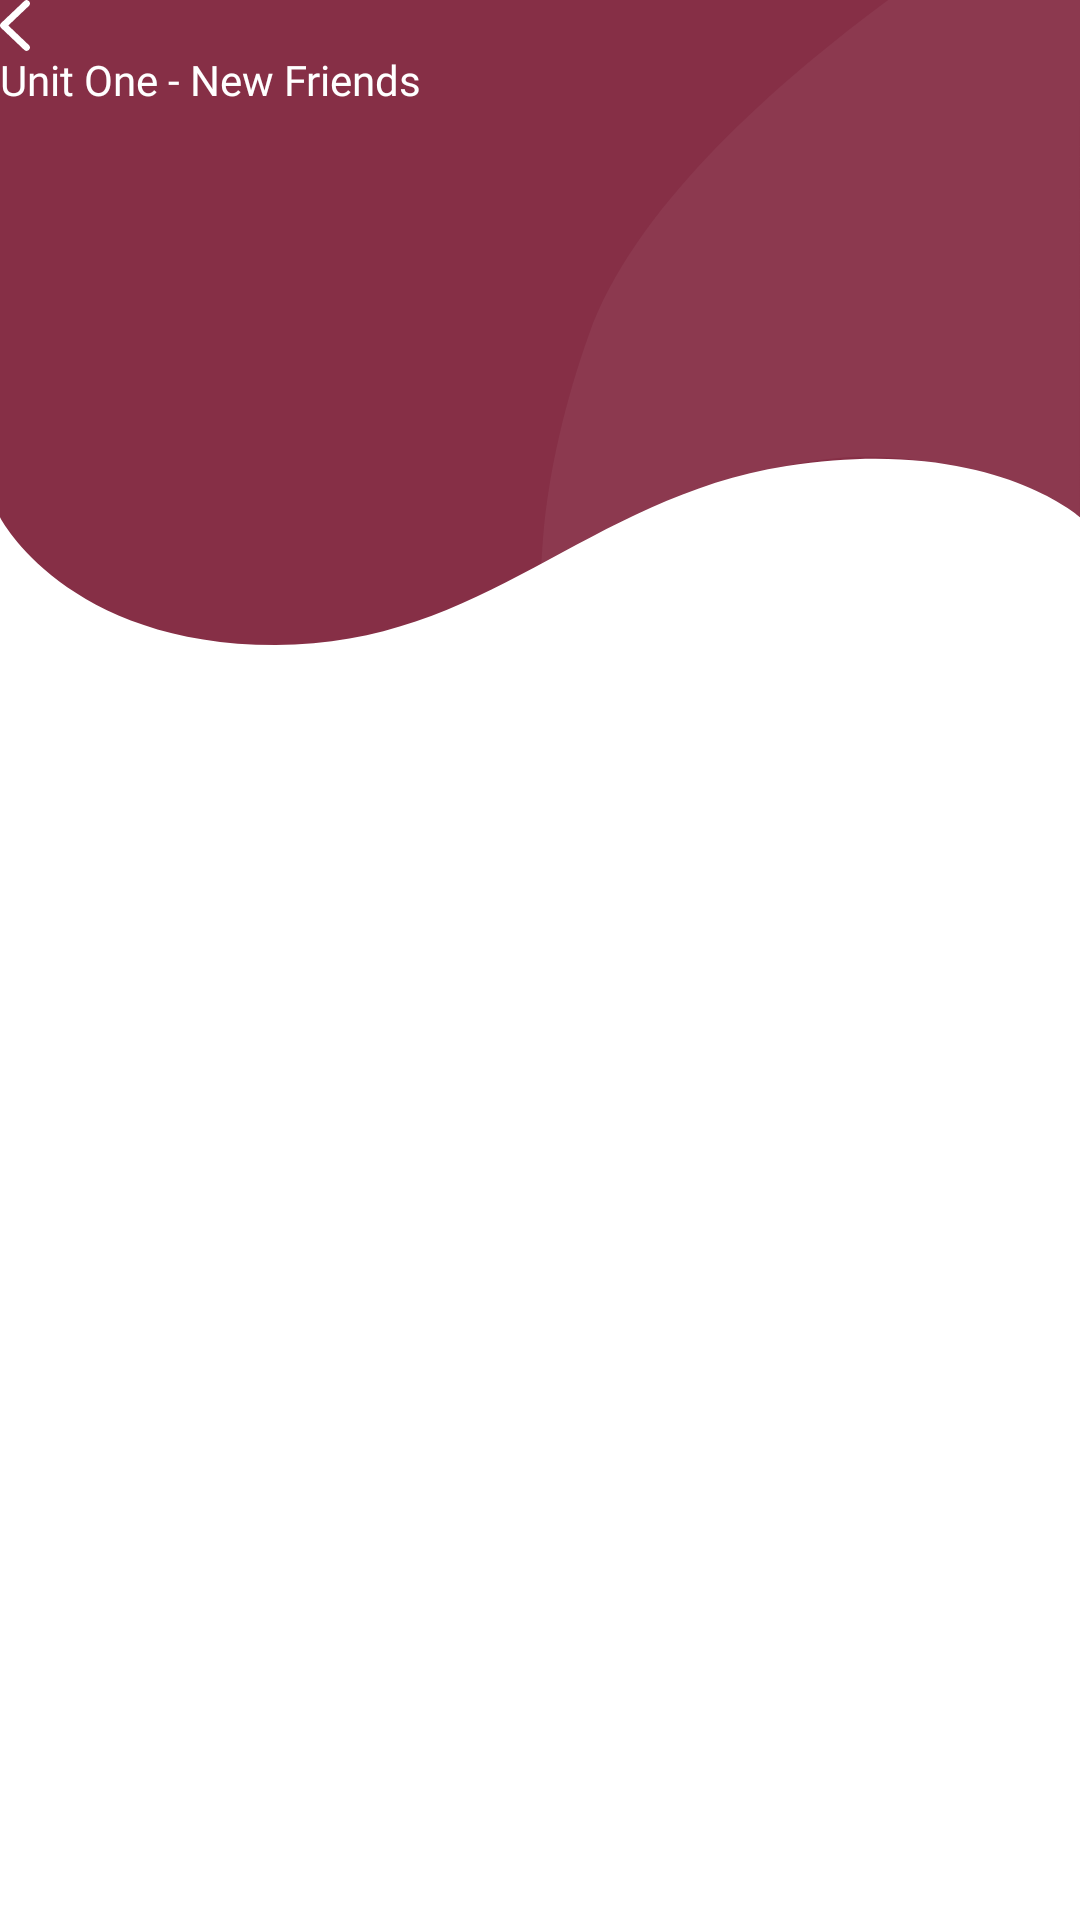

Layout XML and referenced resources for this Android screen:
<!-- AndroidManifest.xml: application theme AppTheme -->
<!-- res/layout/activity_paragraph.xml -->
<?xml version="1.0" encoding="utf-8"?>
<RelativeLayout
    xmlns:android="http://schemas.android.com/apk/res/android"
    xmlns:app="http://schemas.android.com/apk/res-auto"
    xmlns:tools="http://schemas.android.com/tools"
    android:layout_width="match_parent"
    android:layout_height="match_parent"
    android:layoutDirection="ltr"
    android:background="@color/colorWhite"
    tools:context=".activity.ParagraphsActivity">

    <RelativeLayout
        android:id="@id/relative"
        android:layout_width="match_parent"
        android:layout_height="wrap_content"
        android:paddingStart="@dimen/_16sdp"
        android:background="@drawable/ic_lessons_first_semester_background">
        
        
        
        
        
    </RelativeLayout>

    <LinearLayout
        android:id="@+id/linear"
        android:layout_width="match_parent"
        android:layout_height="wrap_content"
        android:paddingStart="@dimen/_16sdp"
        android:paddingEnd="@dimen/_16sdp"
        android:paddingTop="@dimen/_16sdp"
        android:orientation="vertical">
        <ImageView
            android:id="@+id/ic_back"
            android:layout_width="wrap_content"
            android:layout_height="wrap_content"
            android:src="@drawable/ic_back_white" />
        <TextView
            android:id="@+id/tv_lesson"
            android:layout_width="wrap_content"
            android:layout_height="wrap_content"
            android:text="Unit One - New Friends"
            android:textSize="@dimen/_20ssp"
            android:fontFamily="@font/roboto_bold"
            android:layout_marginTop="@dimen/_20sdp"
            android:textColor="@android:color/white"/>

    </LinearLayout>
        <androidx.recyclerview.widget.RecyclerView
            android:id="@+id/rv_paragraph"
            android:layout_marginTop="@dimen/_25sdp"
            android:layout_width="match_parent"
            android:layout_height="match_parent"
            android:layout_below="@id/linear"/>















































































































</RelativeLayout>
<!-- resources referenced by this layout -->
<resources>
  <color name="colorGreen">#26B99A</color>
  <color name="colorPrimary">#862F46</color>
  <color name="colorWhite">#fff</color>
  <color name="textColor">#000</color>
  <!-- drawable ic_back_white (drawable) -->
  <vector xmlns:android="http://schemas.android.com/apk/res/android"
      android:width="10dp"
      android:height="17.126dp"
      android:viewportWidth="10"
      android:viewportHeight="17.126">
    <path
        android:pathData="M2.051,8.563l7.26,-6.953a0.6,0.6 0,0 0,0 -0.871,0.663 0.663,0 0,0 -0.909,0l-7.715,7.388a0.6,0.6 0,0 0,0 0.871l7.715,7.388a0.663,0.663 0,0 0,0.909 -0.015,0.6 0.6,0 0,0 0,-0.855Z"
        android:strokeWidth="1"
        android:fillColor="#fff"
        android:strokeColor="#fff"/>
  </vector>
  <!-- drawable ic_complete (drawable) -->
  <vector xmlns:android="http://schemas.android.com/apk/res/android"
      android:width="13dp"
      android:height="13dp"
      android:viewportWidth="13"
      android:viewportHeight="13">
    <path
        android:pathData="M13,6.5A6.5,6.5 0,1 1,6.5 0,6.5 6.5,0 0,1 13,6.5Z"
        android:fillColor="#26b99a"/>
    <path
        android:pathData="M5.758,8.999a0.58,0.58 0,0 1,-0.4 -0.171L3.666,7.063a0.609,0.609 0,0 1,0 -0.836,0.55 0.55,0 0,1 0.8,0l1.292,1.324 2.738,-3.332a0.552,0.552 0,0 1,0.542 -0.209,0.573 0.573,0 0,1 0.434,0.4 0.607,0.607 0,0 1,-0.13 0.588l-3.133,3.8A0.553,0.553 0,0 1,5.758 8.999Z"
        android:fillColor="#fff"/>
  </vector>
  <!-- drawable ic_rectangle_home (drawable) -->
  <vector xmlns:android="http://schemas.android.com/apk/res/android"
      android:width="137.081dp"
      android:height="260.258dp"
      android:viewportWidth="137.081"
      android:viewportHeight="260.258">
    <path
        android:pathData="M137.081,260.258s-26.836,-24.658 -85.253,-15.174 -60.864,-63.193 -39.551,-124.464S137.081,-0.002 137.081,-0.002Z"
        android:strokeAlpha="0.05"
        android:fillColor="#fff"
        android:fillAlpha="0.05"/>
  </vector>
  <!-- drawable image_lesson_shape (drawable-v24) -->
  <?xml version="1.0" encoding="utf-8"?>
  <shape android:shape="rectangle" xmlns:android="http://schemas.android.com/apk/res/android">
     <solid android:color="#F6F1F3"/>
     <corners android:radius="@dimen/_10sdp"/>
  </shape>
  <!-- drawable lesson_item_shape (drawable) -->
  <?xml version="1.0" encoding="utf-8"?>
  <shape android:shape="rectangle" xmlns:android="http://schemas.android.com/apk/res/android">
     <solid android:color="@color/colorWhite"/>
     <corners android:radius="@dimen/_10sdp"/>
     <stroke android:color="#F5F5F5" android:width="1dp"/>
  </shape>
  <!-- drawable selected_item_shape (drawable) -->
  <?xml version="1.0" encoding="utf-8"?>
  <shape android:shape="rectangle" xmlns:android="http://schemas.android.com/apk/res/android">
    <solid android:color="@color/colorPrimary"/>
      <corners android:topLeftRadius="@dimen/_20sdp" android:bottomLeftRadius="@dimen/_20sdp"
          android:bottomRightRadius="@dimen/_20sdp"/>
  </shape>
  <style name="AppTheme" parent="Theme.AppCompat.Light.NoActionBar">
          
          <item name="colorPrimary">@color/colorPrimary</item>
          <item name="colorPrimaryDark">@color/colorPrimaryDark</item>
          <item name="colorAccent">@color/colorAccent</item>
      </style>
  <color name="colorPrimaryDark">#862F46</color>
  <color name="colorAccent">#4CD964</color>
</resources>
